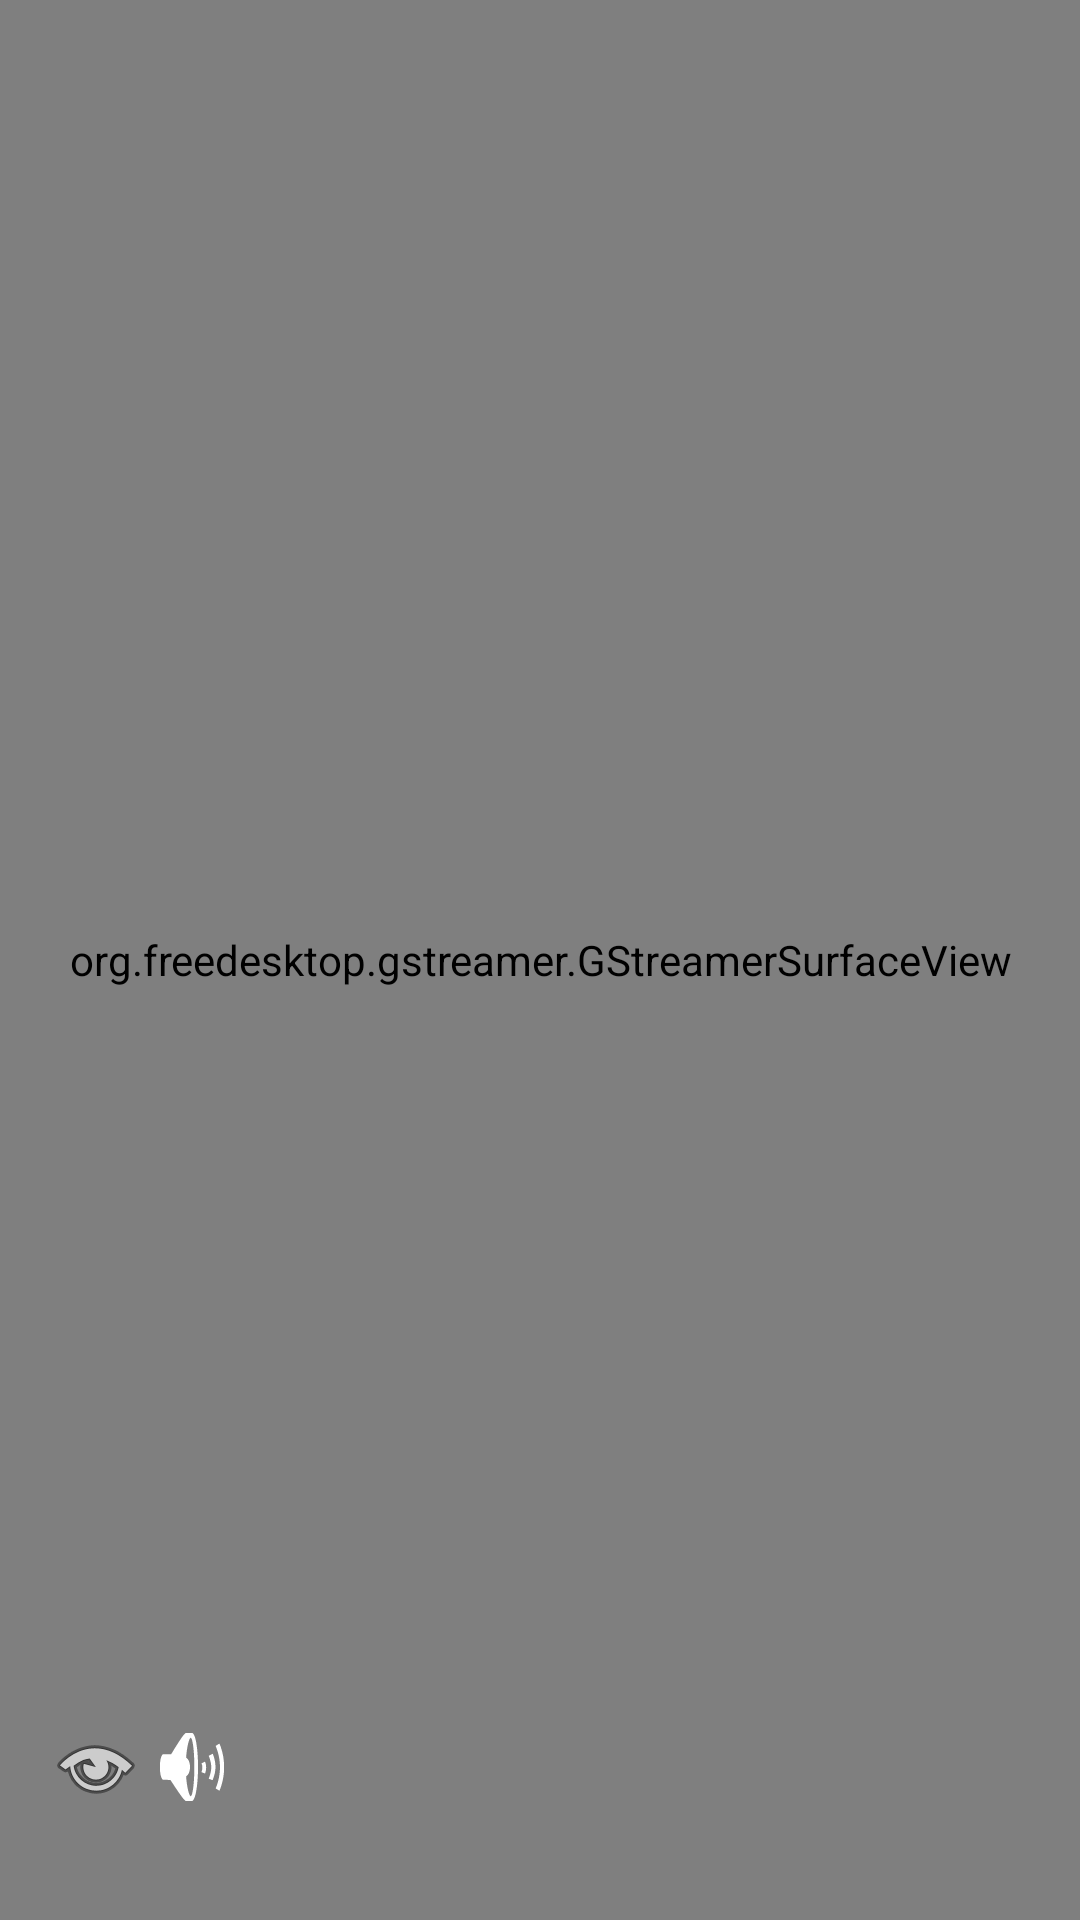

The Android layout XML behind this screen, and the referenced resources:
<!-- AndroidManifest.xml: application theme Theme.AndrONVIF -->
<!-- res/layout/player_fragment.xml -->
<?xml version="1.0" encoding="utf-8"?>
<androidx.constraintlayout.widget.ConstraintLayout
    xmlns:android="http://schemas.android.com/apk/res/android"
    xmlns:app="http://schemas.android.com/apk/res-auto"
    android:layout_width="match_parent"
    android:layout_height="match_parent">
    <org.freedesktop.gstreamer.GStreamerSurfaceView
        android:id="@+id/surface_video"
        android:layout_width="0dp"
        android:layout_height="match_parent"
        app:layout_constraintStart_toStartOf="parent"
        app:layout_constraintEnd_toEndOf="parent"
        app:layout_constraintTop_toTopOf="parent"
        app:layout_constraintBottom_toBottomOf="parent" />

    <LinearLayout
        android:id="@+id/player_button_layout"
        android:layout_width="match_parent"
        android:layout_height="wrap_content"
        android:elevation="4dp"
        android:layout_margin="16dp"
        app:layout_constraintStart_toStartOf="parent"
        app:layout_constraintBottom_toTopOf="@+id/device_onvif_url">
        <ImageButton
            android:id="@+id/profile_btn"
            android:layout_width="wrap_content"
            android:layout_height="wrap_content"
            android:src="@android:drawable/ic_menu_view"
            android:background="@null"
            android:contentDescription="@string/onvif_profile_selection_desc" />
        <ImageButton
            android:id="@+id/mute_btn"
            android:layout_width="wrap_content"
            android:layout_height="wrap_content"
            android:src="@android:drawable/ic_lock_silent_mode_off"
            android:background="@null"
            android:contentDescription="@string/onvif_profile_selection_desc" />
    </LinearLayout>

    <TextView
        android:id="@+id/device_onvif_url"
        android:gravity="center"
        android:layout_width="wrap_content"
        android:layout_height="wrap_content"
        android:textColor="@android:color/white"
        android:elevation="4dp"
        app:layout_constraintBottom_toBottomOf="parent"
        app:layout_constraintStart_toStartOf="parent"
        app:layout_constraintEnd_toEndOf="parent"/>
</androidx.constraintlayout.widget.ConstraintLayout>
<!-- resources referenced by this layout -->
<resources>
  <string name="onvif_profile_selection_desc">ONVIF Profile Selection</string>
  <style name="Theme.AndrONVIF" parent="Base.Theme.AndrONVIF" />
  <style name="Base.Theme.AndrONVIF" parent="Theme.Material3.DayNight.NoActionBar">
      
      
    </style>
</resources>
